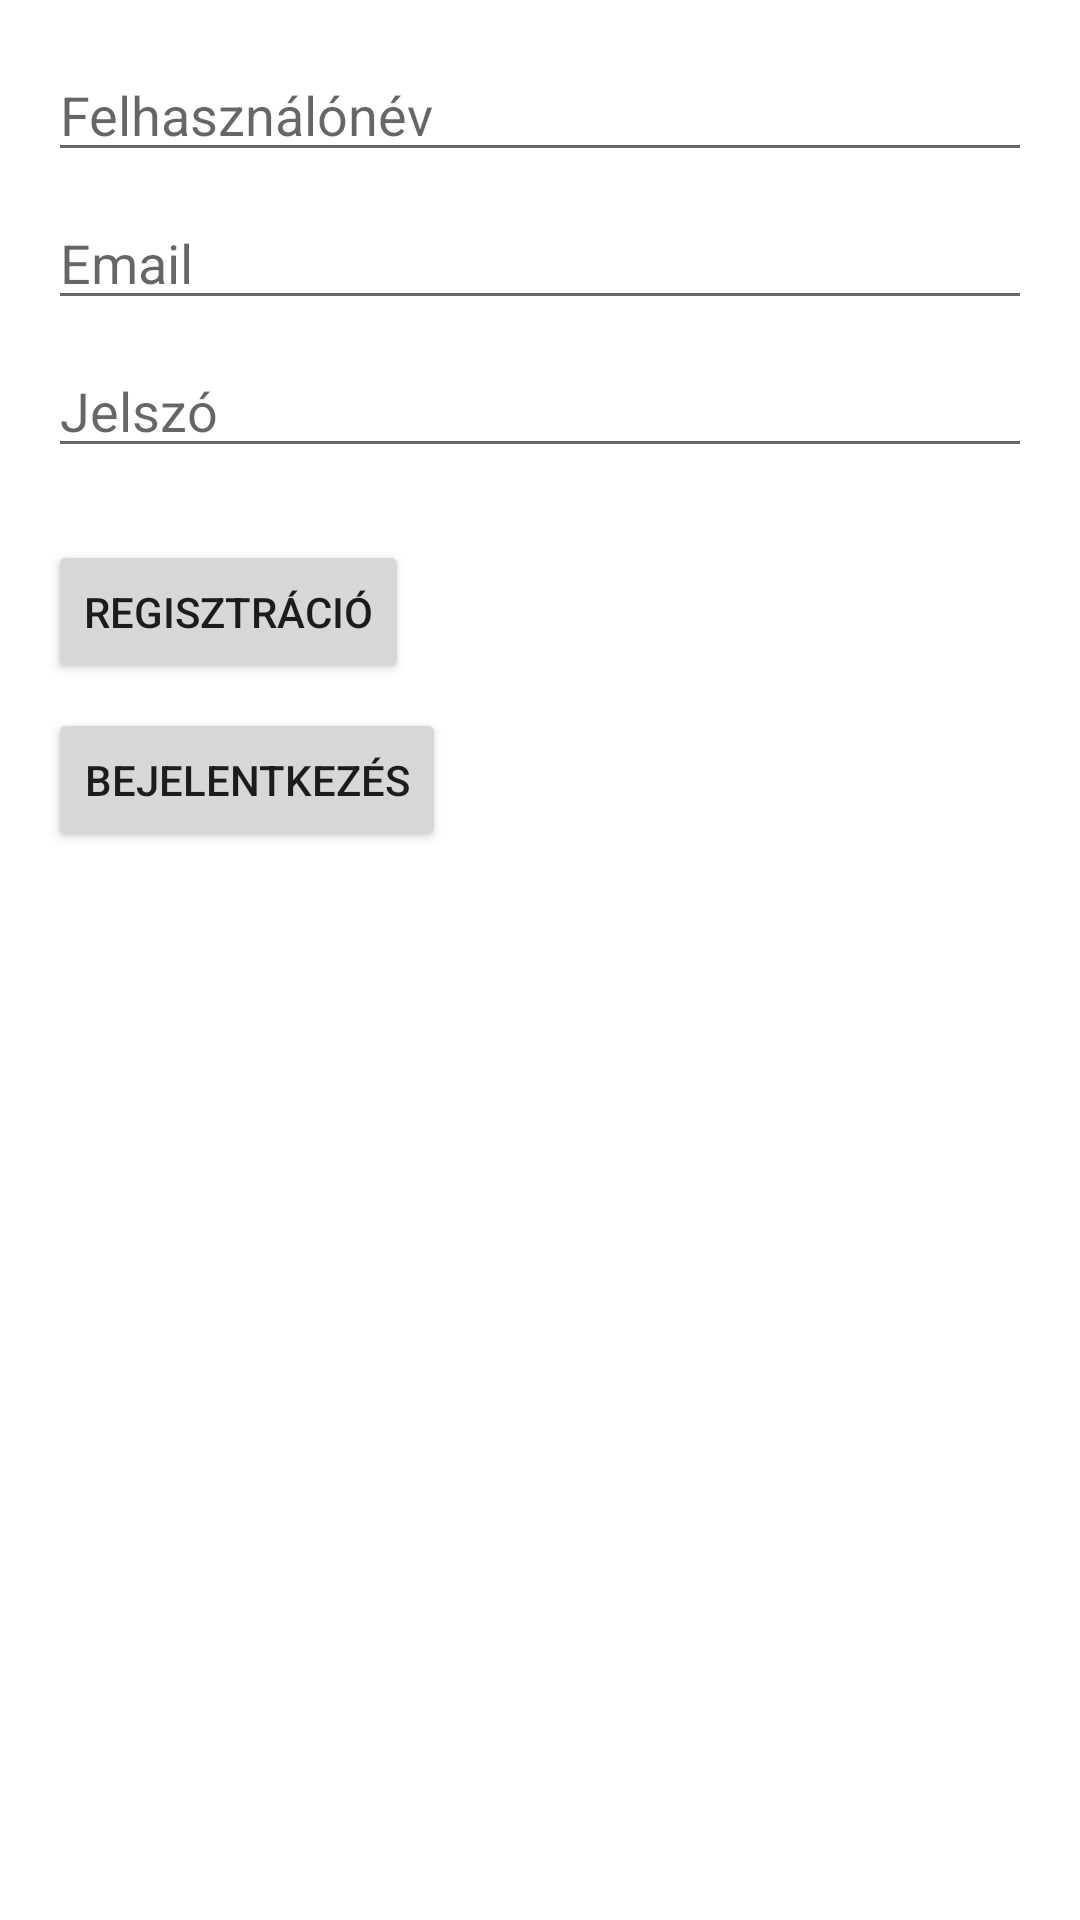

Android layout source for this screen:
<!-- AndroidManifest.xml: application theme Theme.EskuvoiHelyszinlefoglaloApp -->
<!-- res/layout/activity_register.xml -->
<?xml version="1.0" encoding="utf-8"?>
<androidx.constraintlayout.widget.ConstraintLayout
    xmlns:android="http://schemas.android.com/apk/res/android"
    xmlns:app="http://schemas.android.com/apk/res-auto"
    xmlns:tools="http://schemas.android.com/tools"
    android:layout_width="match_parent"
    android:layout_height="match_parent"
    tools:context=".RegisterActivity">

    <LinearLayout
        android:id="@+id/linearLayoutContainer"
        android:layout_width="0dp"
        android:layout_height="wrap_content"
        android:orientation="vertical"
        app:layout_constraintTop_toTopOf="parent"
        app:layout_constraintStart_toStartOf="parent"
        app:layout_constraintEnd_toEndOf="parent"
        android:layout_margin="16dp">

        <EditText
            android:id="@+id/edtusername"
            android:layout_width="match_parent"
            android:layout_height="wrap_content"
            android:hint="@string/Felhasználónév"
            android:inputType="textEmailAddress"
            android:layout_marginBottom="8dp"/>
        <EditText
            android:id="@+id/edtEmail"
            android:layout_width="match_parent"
            android:layout_height="wrap_content"
            android:hint="@string/Email"
            android:inputType="textEmailAddress"
            android:layout_marginBottom="8dp"/>

        <EditText
            android:id="@+id/edtPassword"
            android:layout_width="match_parent"
            android:layout_height="wrap_content"
            android:hint="@string/Jelszó"
            android:inputType="textPassword"
            android:layout_marginBottom="16dp"/>


        <Button
            android:layout_width="wrap_content"
            android:layout_height="wrap_content"
            android:layout_marginTop="8dp"
            android:onClick="register"
            android:text="Regisztráció"
            tools:ignore="OnClick" />

        <Button
            android:id="@+id/btnGoLogin"
            android:layout_width="wrap_content"
            android:layout_height="wrap_content"
            android:onClick="navigate_to_login"
            android:text="Bejelentkezés"
            android:layout_marginTop="8dp"
            tools:ignore="OnClick" />

    </LinearLayout>
</androidx.constraintlayout.widget.ConstraintLayout>
<!-- resources referenced by this layout -->
<resources>
  <string name="Email">Email</string>
  <style name="Theme.EskuvoiHelyszinlefoglaloApp" parent="Theme.MaterialComponents.DayNight.DarkActionBar">
          
          <item name="colorPrimary">@color/purple_500</item>
          <item name="colorPrimaryVariant">@color/purple_700</item>
          <item name="colorOnPrimary">@color/white</item>
          
          <item name="colorSecondary">@color/teal_200</item>
          <item name="colorSecondaryVariant">@color/teal_700</item>
          <item name="colorOnSecondary">@color/black</item>
          
          <item name="android:statusBarColor">?attr/colorPrimaryVariant</item>
          
      </style>
  <!-- not gathered from this repository: default colours our renderer supplied (Android Studio template values) -->
  <color name="purple_500">#FF6200EE</color>
  <color name="purple_700">#FF3700B3</color>
  <color name="teal_200">#FF03DAC5</color>
  <color name="teal_700">#FF018786</color>
  <color name="black">#FF000000</color>
  <color name="white">#FFFFFFFF</color>
</resources>
